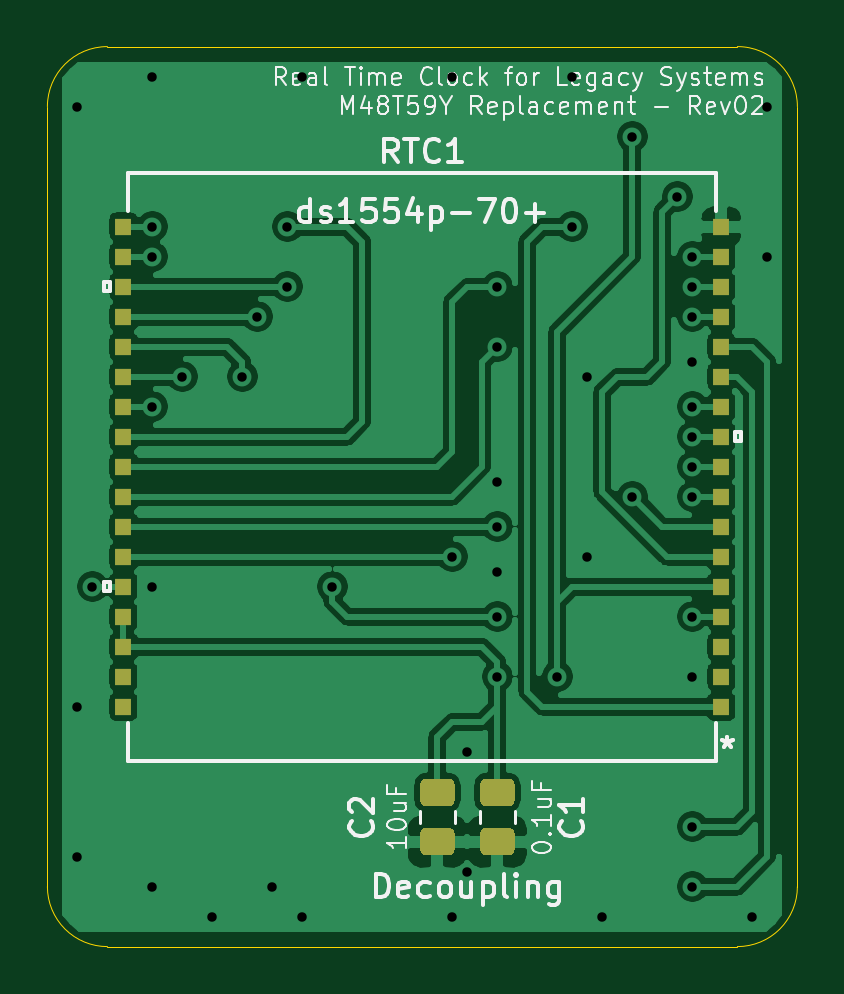
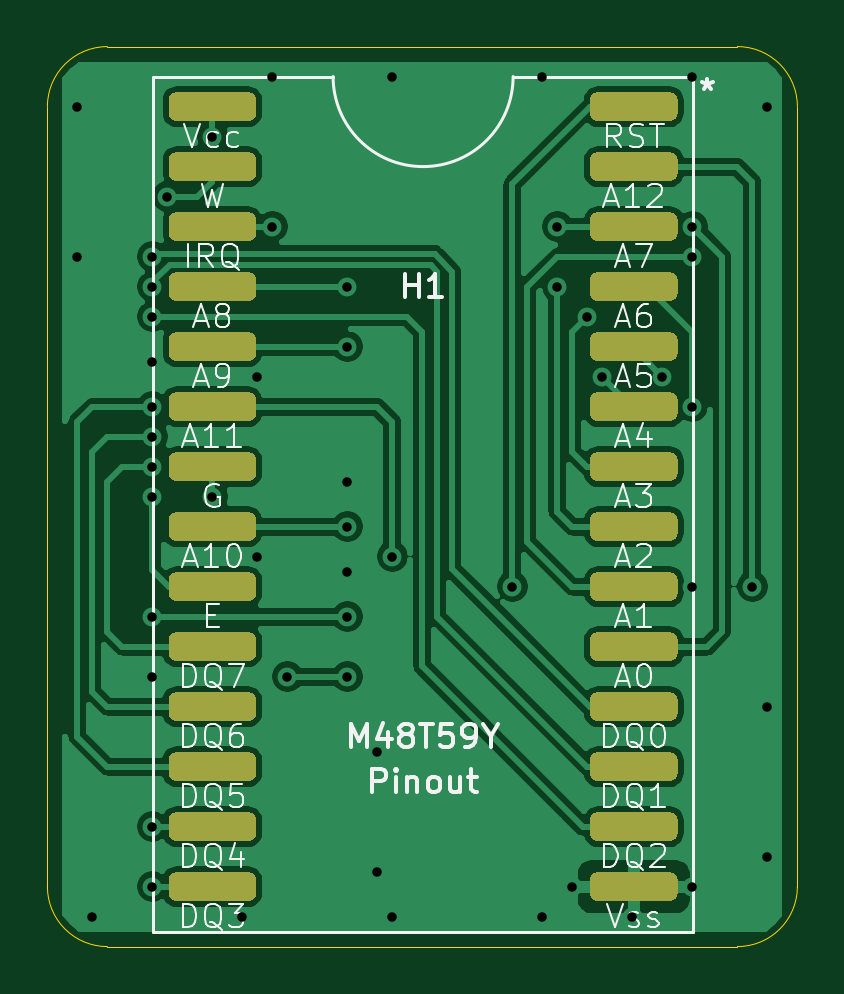
Circuit board: 9 layer files. Board 31.8 x 38.1 mm.
- bottom_copper: NVRTC-B_Cu.gbl (89002 bytes)
- bottom_mask: NVRTC-B_Mask.gbs (10014 bytes)
- bottom_silk: NVRTC-B_SilkS.gbo (26586 bytes)
- outline: NVRTC-Edge_Cuts.gm1 (996 bytes)
- top_copper: NVRTC-F_Cu.gtl (95826 bytes)
- top_mask: NVRTC-F_Mask.gts (2789 bytes)
- top_silk: NVRTC-F_SilkS.gto (28356 bytes)
- drill: NVRTC-NPTH.drl (273 bytes)
- drill: NVRTC-PTH.drl (1148 bytes)

=== bottom_copper: NVRTC-B_Cu.gbl (89002 bytes, source omitted) ===
=== bottom_mask: NVRTC-B_Mask.gbs (10014 bytes, source omitted) ===
=== bottom_silk: NVRTC-B_SilkS.gbo (26586 bytes, source omitted) ===
=== outline: NVRTC-Edge_Cuts.gm1 ===
%TF.GenerationSoftware,KiCad,Pcbnew,(5.1.8)-1*%
%TF.CreationDate,2021-05-04T01:41:37-06:00*%
%TF.ProjectId,NVRTC,4e565254-432e-46b6-9963-61645f706362,rev?*%
%TF.SameCoordinates,Original*%
%TF.FileFunction,Profile,NP*%
%FSLAX46Y46*%
G04 Gerber Fmt 4.6, Leading zero omitted, Abs format (unit mm)*
G04 Created by KiCad (PCBNEW (5.1.8)-1) date 2021-05-04 01:41:37*
%MOMM*%
%LPD*%
G01*
G04 APERTURE LIST*
%TA.AperFunction,Profile*%
%ADD10C,0.050000*%
%TD*%
G04 APERTURE END LIST*
D10*
X137795000Y-111760000D02*
G75*
G02*
X135255000Y-109220000I0J2540000D01*
G01*
X135255000Y-76200000D02*
G75*
G02*
X137795000Y-73660000I2540000J0D01*
G01*
X164465000Y-73660000D02*
G75*
G02*
X167005000Y-76200000I0J-2540000D01*
G01*
X167005000Y-109220000D02*
G75*
G02*
X164465000Y-111760000I-2540000J0D01*
G01*
X135255000Y-109220000D02*
X135255000Y-76200000D01*
X164465000Y-111760000D02*
X137795000Y-111760000D01*
X167005000Y-76200000D02*
X167005000Y-109220000D01*
X137795000Y-73660000D02*
X164465000Y-73660000D01*
M02*

=== top_copper: NVRTC-F_Cu.gtl (95826 bytes, source omitted) ===
=== top_mask: NVRTC-F_Mask.gts ===
%TF.GenerationSoftware,KiCad,Pcbnew,(5.1.8)-1*%
%TF.CreationDate,2021-05-04T01:41:37-06:00*%
%TF.ProjectId,NVRTC,4e565254-432e-46b6-9963-61645f706362,rev?*%
%TF.SameCoordinates,Original*%
%TF.FileFunction,Soldermask,Top*%
%TF.FilePolarity,Negative*%
%FSLAX46Y46*%
G04 Gerber Fmt 4.6, Leading zero omitted, Abs format (unit mm)*
G04 Created by KiCad (PCBNEW (5.1.8)-1) date 2021-05-04 01:41:37*
%MOMM*%
%LPD*%
G01*
G04 APERTURE LIST*
%ADD10R,0.673100X0.685800*%
G04 APERTURE END LIST*
D10*
%TO.C,RTC1*%
X138474450Y-101600000D03*
X138474450Y-100330000D03*
X138474450Y-99060000D03*
X138474450Y-97790000D03*
X138474450Y-96520000D03*
X138474450Y-95250000D03*
X138474450Y-93980000D03*
X138474450Y-92710000D03*
X138474450Y-91440000D03*
X138474450Y-90170000D03*
X138474450Y-88900000D03*
X138474450Y-87630000D03*
X138474450Y-86360000D03*
X138474450Y-85090000D03*
X138474450Y-83820000D03*
X138474450Y-82550000D03*
X138474450Y-81280000D03*
X163785550Y-81280000D03*
X163785550Y-82550000D03*
X163785550Y-83820000D03*
X163785550Y-85090000D03*
X163785550Y-86360000D03*
X163785550Y-87630000D03*
X163785550Y-88900000D03*
X163785550Y-90170000D03*
X163785550Y-91440000D03*
X163785550Y-92710000D03*
X163785550Y-93980000D03*
X163785550Y-95250000D03*
X163785550Y-96520000D03*
X163785550Y-97790000D03*
X163785550Y-99060000D03*
X163785550Y-100330000D03*
X163785550Y-101600000D03*
%TD*%
%TO.C,C2*%
G36*
G01*
X151290000Y-106727500D02*
X152240000Y-106727500D01*
G75*
G02*
X152490000Y-106977500I0J-250000D01*
G01*
X152490000Y-107652500D01*
G75*
G02*
X152240000Y-107902500I-250000J0D01*
G01*
X151290000Y-107902500D01*
G75*
G02*
X151040000Y-107652500I0J250000D01*
G01*
X151040000Y-106977500D01*
G75*
G02*
X151290000Y-106727500I250000J0D01*
G01*
G37*
G36*
G01*
X151290000Y-104652500D02*
X152240000Y-104652500D01*
G75*
G02*
X152490000Y-104902500I0J-250000D01*
G01*
X152490000Y-105577500D01*
G75*
G02*
X152240000Y-105827500I-250000J0D01*
G01*
X151290000Y-105827500D01*
G75*
G02*
X151040000Y-105577500I0J250000D01*
G01*
X151040000Y-104902500D01*
G75*
G02*
X151290000Y-104652500I250000J0D01*
G01*
G37*
%TD*%
%TO.C,C1*%
G36*
G01*
X153830000Y-106727500D02*
X154780000Y-106727500D01*
G75*
G02*
X155030000Y-106977500I0J-250000D01*
G01*
X155030000Y-107652500D01*
G75*
G02*
X154780000Y-107902500I-250000J0D01*
G01*
X153830000Y-107902500D01*
G75*
G02*
X153580000Y-107652500I0J250000D01*
G01*
X153580000Y-106977500D01*
G75*
G02*
X153830000Y-106727500I250000J0D01*
G01*
G37*
G36*
G01*
X153830000Y-104652500D02*
X154780000Y-104652500D01*
G75*
G02*
X155030000Y-104902500I0J-250000D01*
G01*
X155030000Y-105577500D01*
G75*
G02*
X154780000Y-105827500I-250000J0D01*
G01*
X153830000Y-105827500D01*
G75*
G02*
X153580000Y-105577500I0J250000D01*
G01*
X153580000Y-104902500D01*
G75*
G02*
X153830000Y-104652500I250000J0D01*
G01*
G37*
%TD*%
M02*

=== top_silk: NVRTC-F_SilkS.gto (28356 bytes, source omitted) ===
=== drill: NVRTC-NPTH.drl ===
M48
; DRILL file {KiCad (5.1.8)-1} date 05/04/21 01:41:51
; FORMAT={-:-/ absolute / metric / decimal}
; #@! TF.CreationDate,2021-05-04T01:41:51-06:00
; #@! TF.GenerationSoftware,Kicad,Pcbnew,(5.1.8)-1
; #@! TF.FileFunction,NonPlated,1,2,NPTH
FMAT,2
METRIC
%
G90
G05
T0
M30

=== drill: NVRTC-PTH.drl ===
M48
; DRILL file {KiCad (5.1.8)-1} date 05/04/21 01:41:51
; FORMAT={-:-/ absolute / metric / decimal}
; #@! TF.CreationDate,2021-05-04T01:41:51-06:00
; #@! TF.GenerationSoftware,Kicad,Pcbnew,(5.1.8)-1
; #@! TF.FileFunction,Plated,1,2,PTH
FMAT,2
METRIC
T1C0.400
%
G90
G05
T1
X136.525Y-76.2
X136.525Y-101.6
X136.525Y-107.95
X137.16Y-96.52
X139.7Y-74.93
X139.7Y-81.28
X139.7Y-82.55
X139.7Y-88.9
X139.7Y-96.52
X139.7Y-109.22
X140.97Y-87.63
X142.24Y-110.49
X143.51Y-87.63
X144.145Y-85.09
X144.78Y-109.22
X145.415Y-81.28
X145.415Y-83.82
X146.05Y-74.93
X146.05Y-110.49
X147.32Y-96.52
X152.4Y-74.93
X152.4Y-95.25
X152.4Y-110.49
X153.035Y-103.505
X153.035Y-108.585
X154.305Y-83.82
X154.305Y-86.36
X154.305Y-92.075
X154.305Y-93.98
X154.305Y-95.885
X154.305Y-97.79
X154.305Y-100.33
X156.845Y-100.33
X157.48Y-74.93
X157.48Y-81.28
X158.115Y-87.63
X158.115Y-95.25
X158.75Y-110.49
X160.02Y-77.47
X160.02Y-92.71
X161.925Y-80.01
X162.56Y-82.55
X162.56Y-83.82
X162.56Y-85.09
X162.56Y-86.995
X162.56Y-88.9
X162.56Y-90.17
X162.56Y-91.44
X162.56Y-92.71
X162.56Y-97.79
X162.56Y-100.33
X162.56Y-106.68
X162.56Y-109.22
X165.1Y-110.49
X165.735Y-76.2
X165.735Y-82.55
T0
M30
